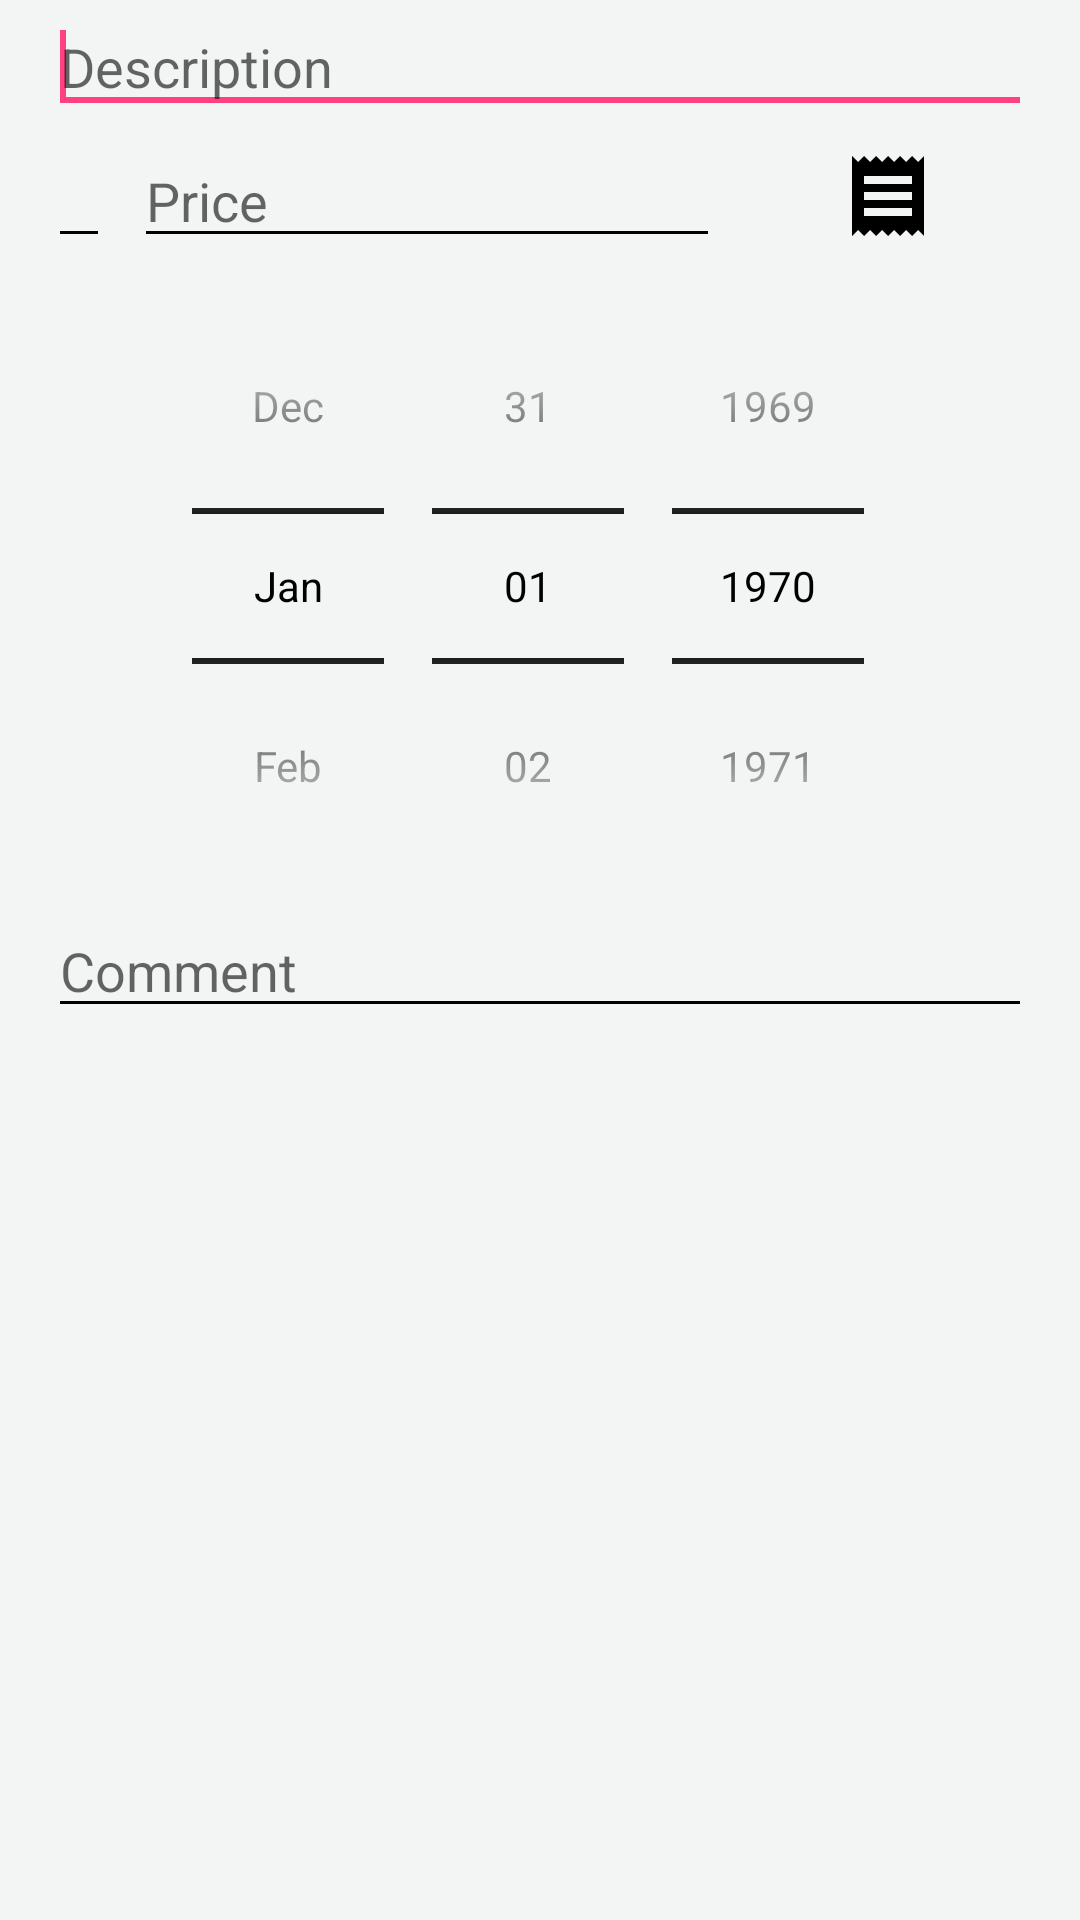

Layout XML and referenced resources for this Android screen:
<!-- AndroidManifest.xml: application theme AppTheme -->
<!-- res/layout/expense_details_dialog.xml -->
<?xml version="1.0" encoding="utf-8"?>
<ScrollView xmlns:android="http://schemas.android.com/apk/res/android"
            xmlns:tools="http://schemas.android.com/tools"
            android:layout_height="wrap_content"
            android:layout_width="match_parent">

    <LinearLayout
        android:layout_height="wrap_content"
        android:layout_width="match_parent"
        android:orientation="vertical"
        android:paddingLeft="8dp"
        android:paddingRight="8dp">

        <EditText
            android:ellipsize="end"
            android:hint="@string/description"
            android:id="@+id/description"
            android:inputType="textAutoComplete|textCapWords"
            android:layout_height="wrap_content"
            android:layout_marginLeft="8dp"
            android:layout_marginRight="8dp"
            android:layout_width="match_parent"
            android:selectAllOnFocus="true">

            <requestFocus/>
        </EditText>

        <RelativeLayout
            android:layout_height="wrap_content"
            android:layout_width="match_parent"
            android:paddingLeft="8dp"
            android:paddingRight="8dp">

            <EditText
                android:id="@+id/currency"
                android:layout_centerVertical="true"
                android:layout_height="wrap_content"
                android:layout_width="wrap_content"
                tools:text="£"/>

            <ImageView
                android:id="@+id/receipt"
                android:background="?selectableItemBackground"
                android:layout_alignParentRight="true"
                android:layout_centerVertical="true"
                android:padding="8dp"
                android:clickable="true"
                android:layout_height="48dp"
                android:layout_width="96dp"
                android:src="@drawable/ic_receipt"/>

            <EditText
                android:ellipsize="end"
                android:hint="@string/price"
                android:id="@+id/price"
                android:layout_toLeftOf="@id/receipt"
                android:layout_toRightOf="@id/currency"
                android:inputType="numberDecimal|numberSigned"
                android:layout_centerVertical="true"
                android:layout_height="wrap_content"
                android:layout_marginLeft="8dp"
                android:layout_marginRight="8dp"
                android:layout_width="match_parent"
                android:lines="1"
                android:selectAllOnFocus="true"/>

        </RelativeLayout>

        <DatePicker
            android:calendarViewShown="false"
            android:datePickerMode="spinner"
            android:id="@+id/date_picker"
            android:layout_height="wrap_content"
            android:layout_width="match_parent"/>

        <EditText
            android:ellipsize="end"
            android:hint="@string/comment"
            android:id="@+id/comment"
            android:inputType="textMultiLine|textCapSentences"
            android:layout_height="wrap_content"
            android:layout_marginLeft="8dp"
            android:layout_marginRight="8dp"
            android:layout_width="match_parent"
            android:selectAllOnFocus="true"/>
    </LinearLayout>
</ScrollView>
<!-- resources referenced by this layout -->
<resources>
  <!-- drawable ic_receipt (drawable) -->
  <vector xmlns:android="http://schemas.android.com/apk/res/android"
          android:height="24dp"
          android:viewportHeight="24.0"
          android:viewportWidth="24.0"
          android:width="24dp">
      <path
          android:fillColor="#000000"
          android:pathData="M18,17L6,17v-2h12v2zM18,13L6,13v-2h12v2zM18,9L6,9L6,7h12v2zM3,22l1.5,-1.5L6,22l1.5,-1.5L9,22l1.5,-1.5L12,22l1.5,-1.5L15,22l1.5,-1.5L18,22l1.5,-1.5L21,22L21,2l-1.5,1.5L18,2l-1.5,1.5L15,2l-1.5,1.5L12,2l-1.5,1.5L9,2 7.5,3.5 6,2 4.5,3.5 3,2v20z"/>
  </vector>
  <string name="comment">Comment</string>
  <string name="description">Description</string>
  <string name="price">Price</string>
  <style name="AppTheme" parent="Theme.AppCompat.Light.NoActionBar">
          <item name="colorPrimary">@color/colorPrimary</item>
          <item name="colorPrimaryDark">@color/colorPrimaryDark</item>
          <item name="colorAccent">@color/colorAccent</item>
          <item name="android:windowBackground">@color/anchovy10</item>
          <item name="actionMenuTextColor">@android:color/white</item>
          <item name="android:textColorPrimary">@android:color/black</item>
          <item name="android:textColorSecondary">@android:color/black</item>
      </style>
  <color name="colorPrimary">#3F51B5</color>
  <color name="colorPrimaryDark">#303F9F</color>
  <color name="colorAccent">#FF4081</color>
  <color name="anchovy10">#f3f5f5</color>
</resources>
